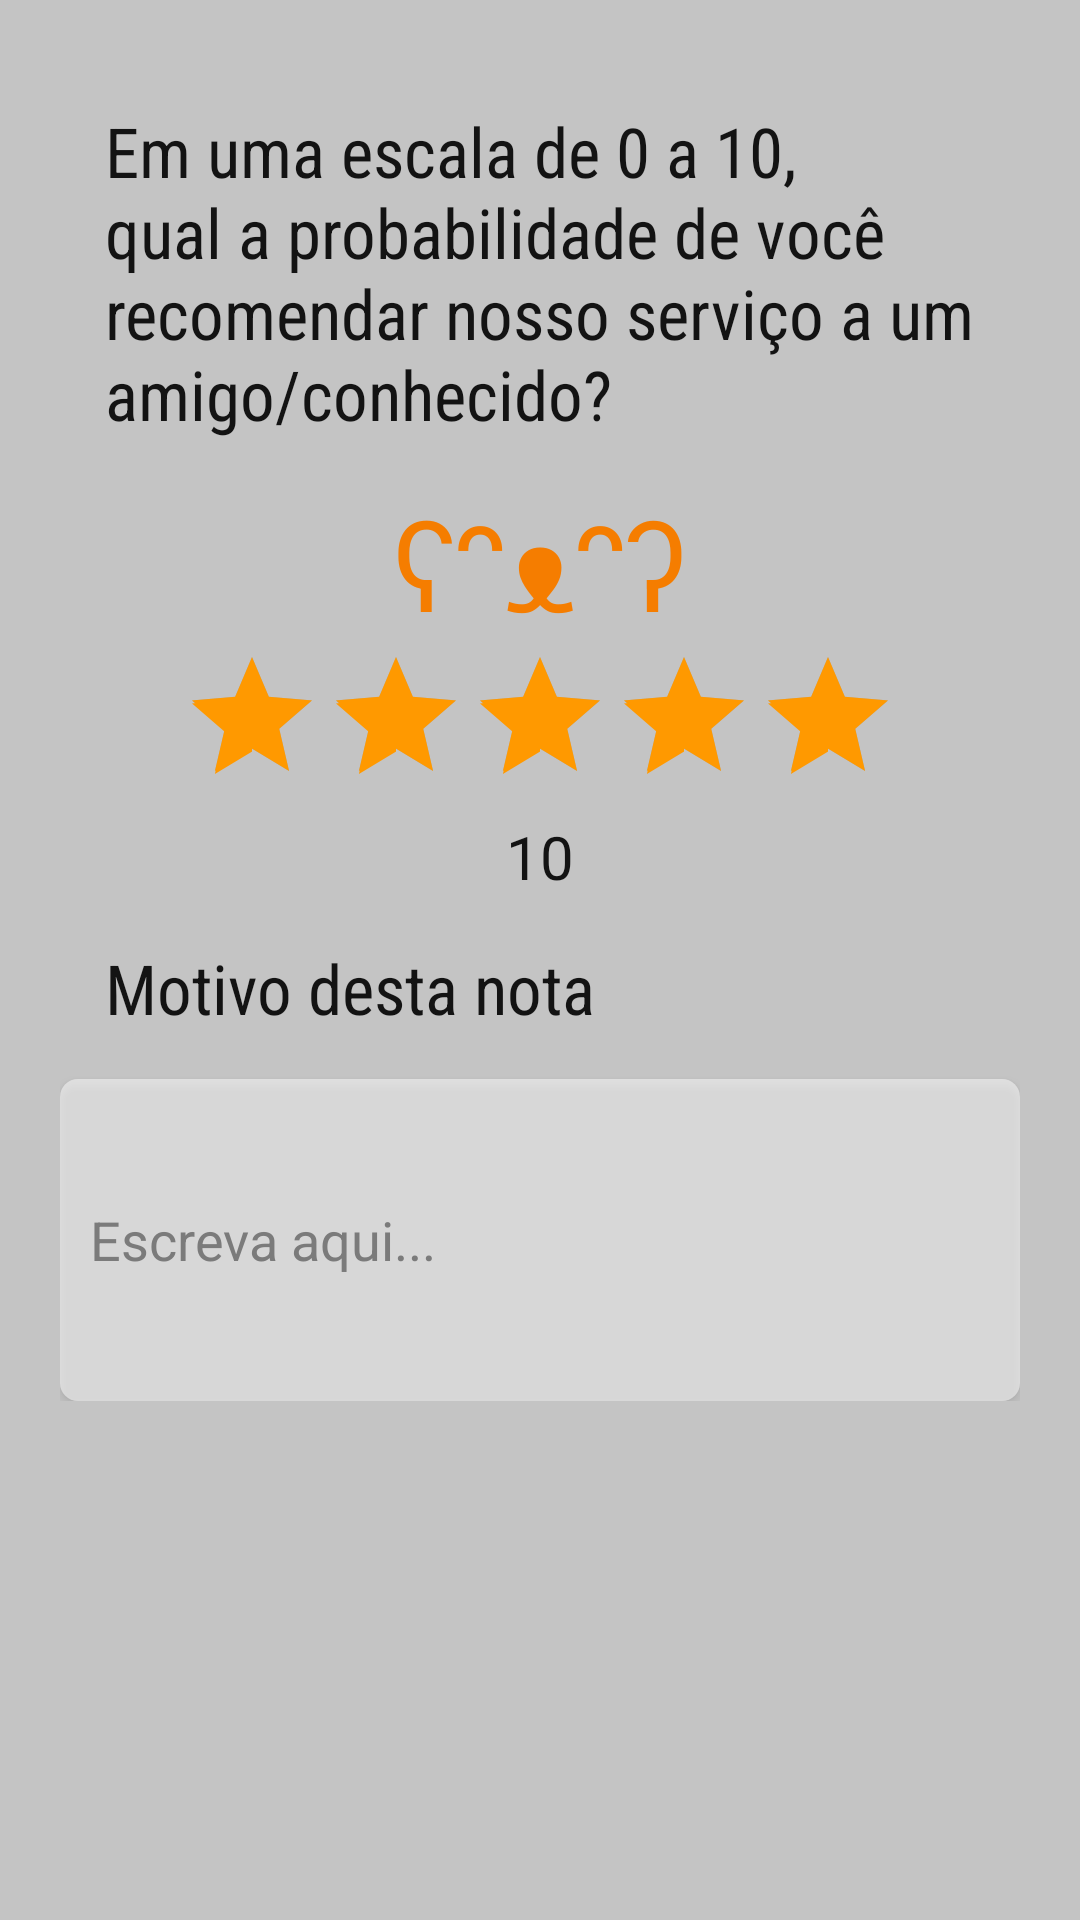

Layout XML and referenced resources for this Android screen:
<!-- AndroidManifest.xml: application theme AppTheme.Launcher -->
<!-- res/layout/activity_evaluation.xml -->
<?xml version="1.0" encoding="utf-8"?>
<RelativeLayout xmlns:android="http://schemas.android.com/apk/res/android"
    android:layout_width="match_parent"
    android:layout_height="match_parent"
    android:background="@color/light_gray">
    <ScrollView
        android:layout_width="match_parent"
        android:layout_height="wrap_content"
        android:layout_marginBottom="40dp">

    <LinearLayout
        android:layout_width="match_parent"
        android:layout_height="wrap_content"
        android:orientation="vertical"
        android:paddingLeft="20dp"
        android:paddingRight="20dp"
        android:paddingBottom="20dp"
        android:id="@+id/content">

        <TextView
            android:layout_width="match_parent"
            android:layout_height="wrap_content"
            android:layout_marginTop="20dp"
            android:fontFamily="sans-serif-condensed"

            android:padding="15dp"
            android:text="Em uma escala de 0 a 10, qual a probabilidade de você recomendar nosso serviço a um amigo/conhecido?"
            android:textColor="@color/black"
            android:textSize="23sp"
            android:typeface="monospace" />

        <TextView
            android:id="@+id/emote_tv"
            android:layout_width="wrap_content"
            android:layout_height="wrap_content"
            android:layout_gravity="center_horizontal"
            android:text="@string/happy"
            android:textColor="@color/colorPrimaryDark"
            android:textSize="40sp" />

        <RatingBar
            android:id="@+id/rating_rb"
            android:layout_width="wrap_content"
            android:layout_height="wrap_content"
            android:layout_gravity="center_horizontal"
            android:numStars="5"
            android:stepSize="0.5"
            android:rating="5"
            android:theme="@style/RatingBarTheme" />

        <TextView
            android:id="@+id/number_rating_tv"
            android:layout_width="wrap_content"
            android:layout_height="wrap_content"
            android:layout_gravity="center_horizontal"
            android:text="10"
            android:textColor="@color/black"
            android:textSize="20sp" />

        <TextView
            android:layout_width="match_parent"
            android:layout_height="wrap_content"
            android:fontFamily="sans-serif-condensed"
            android:padding="15dp"
            android:text="Motivo desta nota"
            android:textColor="@color/black"
            android:textSize="23sp"
            android:typeface="monospace" />

        <EditText
            android:layout_width="match_parent"
            android:layout_height="wrap_content"
            android:background="@drawable/rounded_error"
            android:elevation="2dp"
            android:hint="Escreva aqui..."
            android:id="@+id/reason_et"
            android:lines="4"
            android:maxLines="4"
            android:inputType="textMultiLine"
            android:padding="10dp"
            android:textColor="@color/black"
            android:textColorHint="@color/gray"
            android:imeOptions="actionDone" />

    </LinearLayout>
    </ScrollView>
    <LinearLayout
        android:layout_width="match_parent"
        android:layout_height="wrap_content"
        android:background="@color/colorPrimary"
        android:visibility="gone"
        android:id="@+id/send_btn"
        android:layout_alignParentBottom="true"
        android:foreground="@drawable/ripple_effect">

        <TextView
            android:layout_width="match_parent"
            android:layout_height="wrap_content"
            android:text="Enviar"
            android:padding="10dp"
            android:gravity="center"
            android:textSize="30sp"
            android:typeface="monospace"
            android:fontFamily="sans-serif-condensed"/>

    </LinearLayout>

</RelativeLayout>
<!-- resources referenced by this layout -->
<resources>
  <color name="black">#131313</color>
  <color name="colorPrimary">#ff9900</color>
  <color name="colorPrimaryDark">#f57d00</color>
  <color name="gray">#7b7b7b</color>
  <color name="light_gray">#c4c4c4</color>
  <!-- drawable ripple_effect (drawable) -->
  <?xml version="1.0" encoding="utf-8"?>
  <ripple xmlns:android="http://schemas.android.com/apk/res/android"
      android:color="@color/white"
      >
      <item android:id="@android:id/mask"
          android:gravity="center">
          <shape android:shape="rectangle">
              <solid android:color="@color/white"/>
          </shape>
      </item>
  </ripple>
  <!-- drawable rounded_error (drawable) -->
  <?xml version="1.0" encoding="utf-8"?>
  <shape xmlns:android="http://schemas.android.com/apk/res/android">
  
      <solid android:color="#80FFFFFF"/>
      <padding android:bottom="1dp"
          android:left="1dp"
          android:right="1dp"
          android:top="1dp"
          />
      <corners android:radius="6dp"/>
  
  </shape>
  <string name="happy">ʕᵔᴥᵔʔ</string>
  <style name="RatingBarTheme" parent="Theme.AppCompat">
          <item name="android:colorAccent">@color/colorPrimaryDark</item>
          <item name="android:colorControlActivated">@color/colorPrimary</item>
          <item name="android:colorControlNormal">@color/gray</item>
  
      </style>
  <style name="AppTheme.Launcher" parent="Theme.AppCompat.NoActionBar">
          <item name="android:windowBackground">@drawable/splash</item>
      </style>
  <color name="white">#ffffff</color>
  <!-- drawable splash (drawable) -->
  <?xml version="1.0" encoding="utf-8"?>
  <layer-list xmlns:android="http://schemas.android.com/apk/res/android" android:opacity="opaque">
      <item
          android:drawable="@color/colorPrimary"/>
      <item>
          <bitmap
              android:src="@mipmap/ic_launcher_foreground"
              android:gravity="center"/>
      </item>
  
  
  </layer-list>
</resources>
